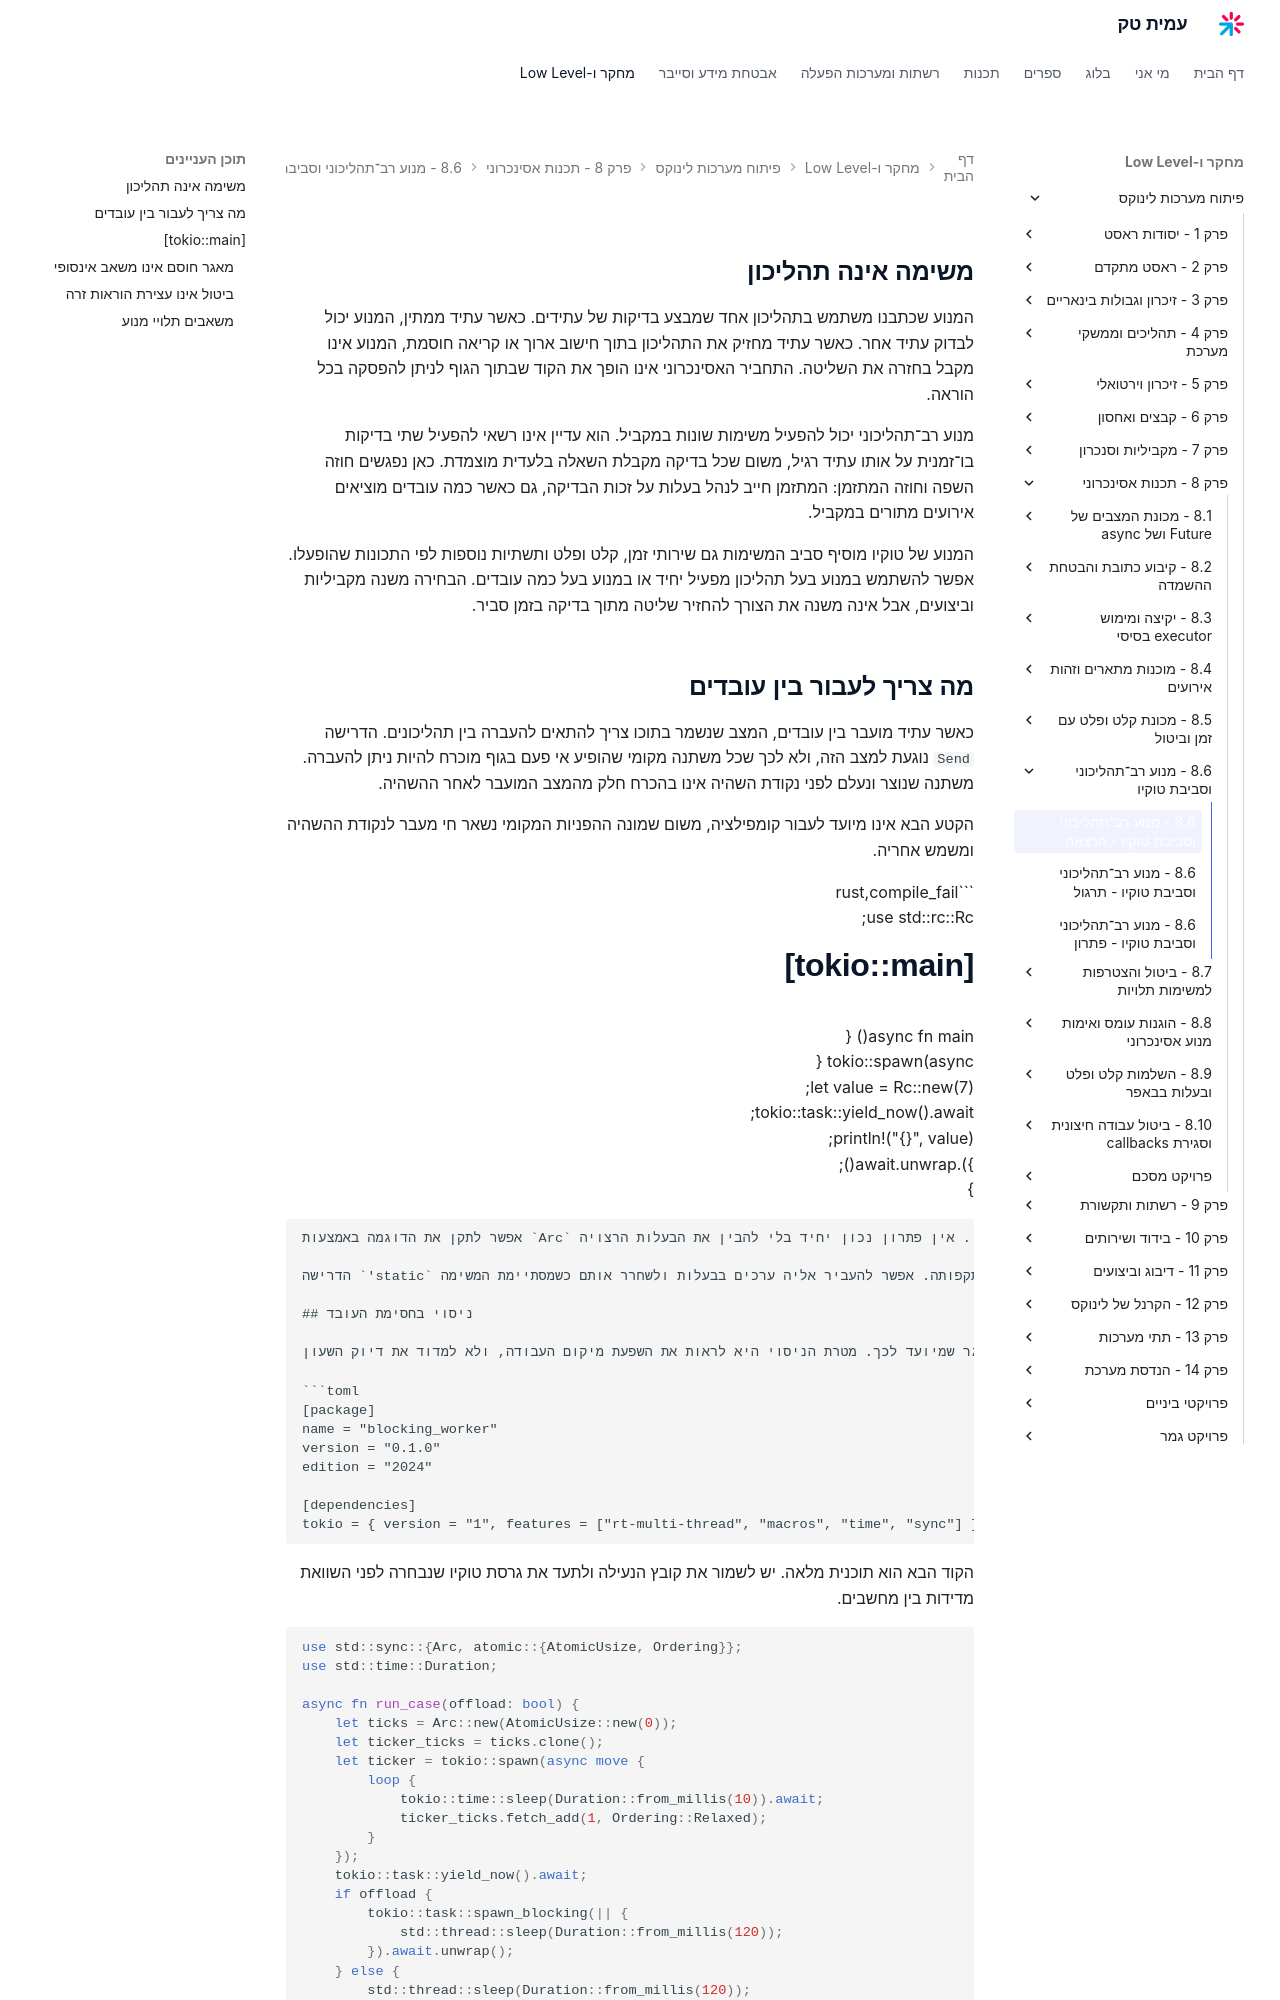

repository: AmitPinchasi/amittech · page: פיתוח-מערכות-לינוקס/8 - תכנות אסינכרוני/8.6 - מנוע רב־תהליכוני וסביבת טוקיו/8.6 - מנוע רב־תהליכוני וסביבת טוקיו - הרצאה/index.html · generator: mkdocs

## משימה אינה תהליכון

המנוע שכתבנו משתמש בתהליכון אחד שמבצע בדיקות של עתידים. כאשר עתיד ממתין, המנוע יכול לבדוק עתיד אחר. כאשר עתיד מחזיק את התהליכון בתוך חישוב ארוך או קריאה חוסמת, המנוע אינו מקבל בחזרה את השליטה. התחביר האסינכרוני אינו הופך את הקוד שבתוך הגוף לניתן להפסקה בכל הוראה.

מנוע רב־תהליכוני יכול להפעיל משימות שונות במקביל. הוא עדיין אינו רשאי להפעיל שתי בדיקות בו־זמנית על אותו עתיד רגיל, משום שכל בדיקה מקבלת השאלה בלעדית מוצמדת. כאן נפגשים חוזה השפה וחוזה המתזמן: המתזמן חייב לנהל בעלות על זכות הבדיקה, גם כאשר כמה עובדים מוציאים אירועים מתורים במקביל.

המנוע של טוקיו מוסיף סביב המשימות גם שירותי זמן, קלט ופלט ותשתיות נוספות לפי התכונות שהופעלו. אפשר להשתמש במנוע בעל תהליכון מפעיל יחיד או במנוע בעל כמה עובדים. הבחירה משנה מקביליות וביצועים, אבל אינה משנה את הצורך להחזיר שליטה מתוך בדיקה בזמן סביר.

## מה צריך לעבור בין עובדים

כאשר עתיד מועבר בין עובדים, המצב שנשמר בתוכו צריך להתאים להעברה בין תהליכונים. הדרישה `Send` נוגעת למצב הזה, ולא לכך שכל משתנה מקומי שהופיע אי פעם בגוף מוכרח להיות ניתן להעברה. משתנה שנוצר ונעלם לפני נקודת השהיה אינו בהכרח חלק מהמצב המועבר לאחר ההשהיה.

הקטע הבא אינו מיועד לעבור קומפילציה, משום שמונה ההפניות המקומי נשאר חי מעבר לנקודת ההשהיה ומשמש אחריה.

```rust,compile_fail
use std::rc::Rc;

#[tokio::main]
async fn main() {
    tokio::spawn(async {
        let value = Rc::new(7);
        tokio::task::yield_now().await;
        println!("{}", value);
    }).await.unwrap();
}
```

אפשר לתקן את הדוגמה באמצעות `Arc` כאשר באמת נדרש שיתוף בין תהליכונים. אפשר גם לצמצם את תחום החיים של הערך כך שיסתיים לפני ההשהיה, אם אין צורך לשמור אותו. פתרון שלישי הוא להשתמש במנוע של משימות מקומיות שמאפשר עתידים שאינם ניתנים להעברה, תוך כיבוד המגבלות של אותו מנגנון. אין פתרון נכון יחיד בלי להבין את הבעלות הרצויה.

הדרישה `'static` שמופיעה ביצירת משימה עצמאית אינה אומרת שהמשימה תחיה לנצח. היא אומרת שהמשימה אינה תלויה בהשאלה קצרת חיים שהמנוע אינו יכול להבטיח את תקפותה. אפשר להעביר אליה ערכים בבעלות ולשחרר אותם כשמסתיימת המשימה.
